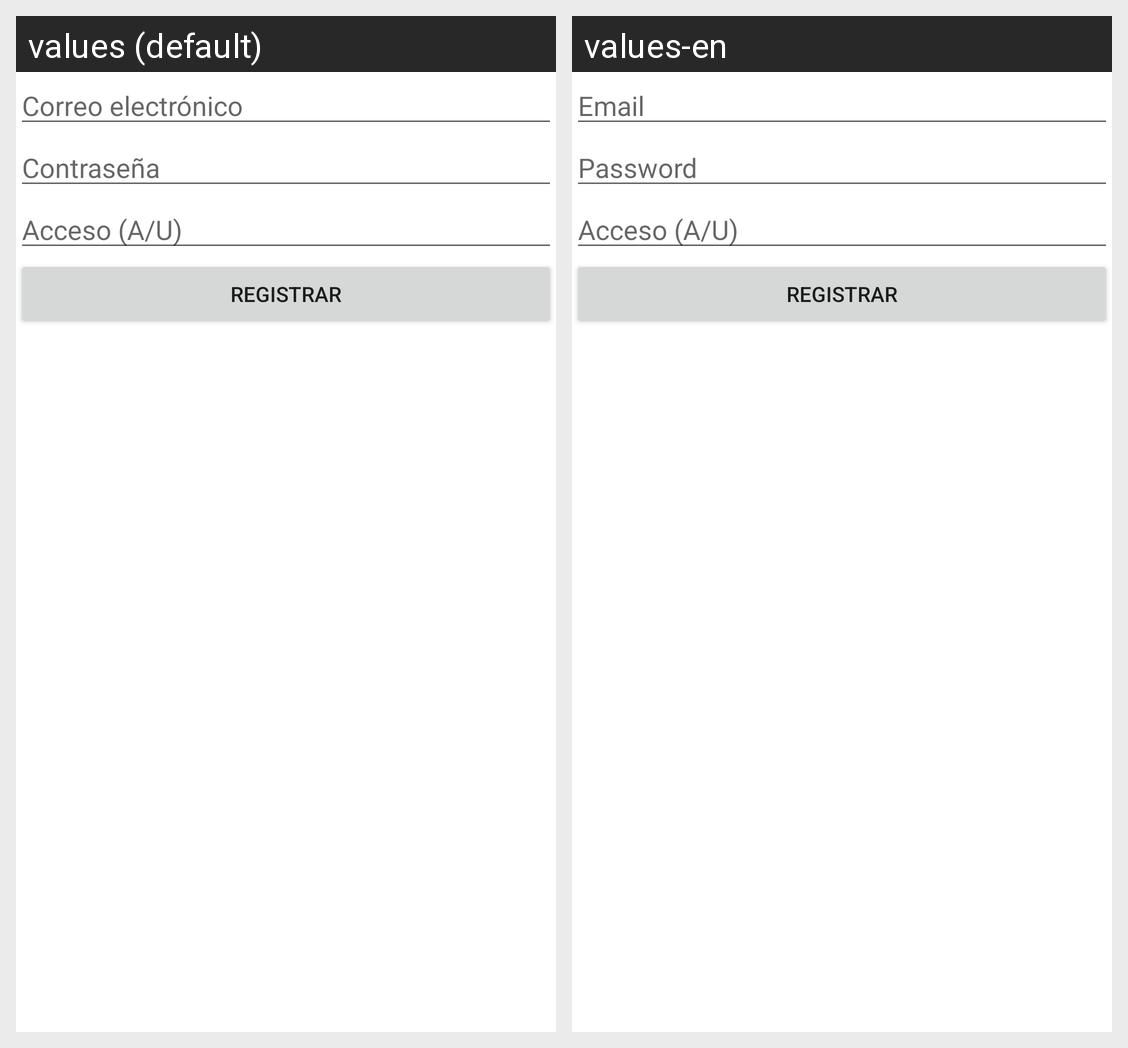

Strings drawn on this Android screen and how each of the app's shown locales translates them:
Android screen res/layout/activity_registro_temporal.xml rendered under 2 locales, left to right: values (default), values-en. Device: Nexus 5 (rendered at 1080×1920; each locale shown at half size, 540×960, under a caption strip naming it); theme Theme.SecurityHome.NoActionBar.
Strings drawn on this screen, with the default value and each locale's value (text and hints the layout hard-codes, and strings that could not be matched under every locale, appear in the picture but are not listed):

correo_electr_nico
  values: Correo electrónico
  values-en: Email

contrase_a
  values: Contraseña
  values-en: Password
